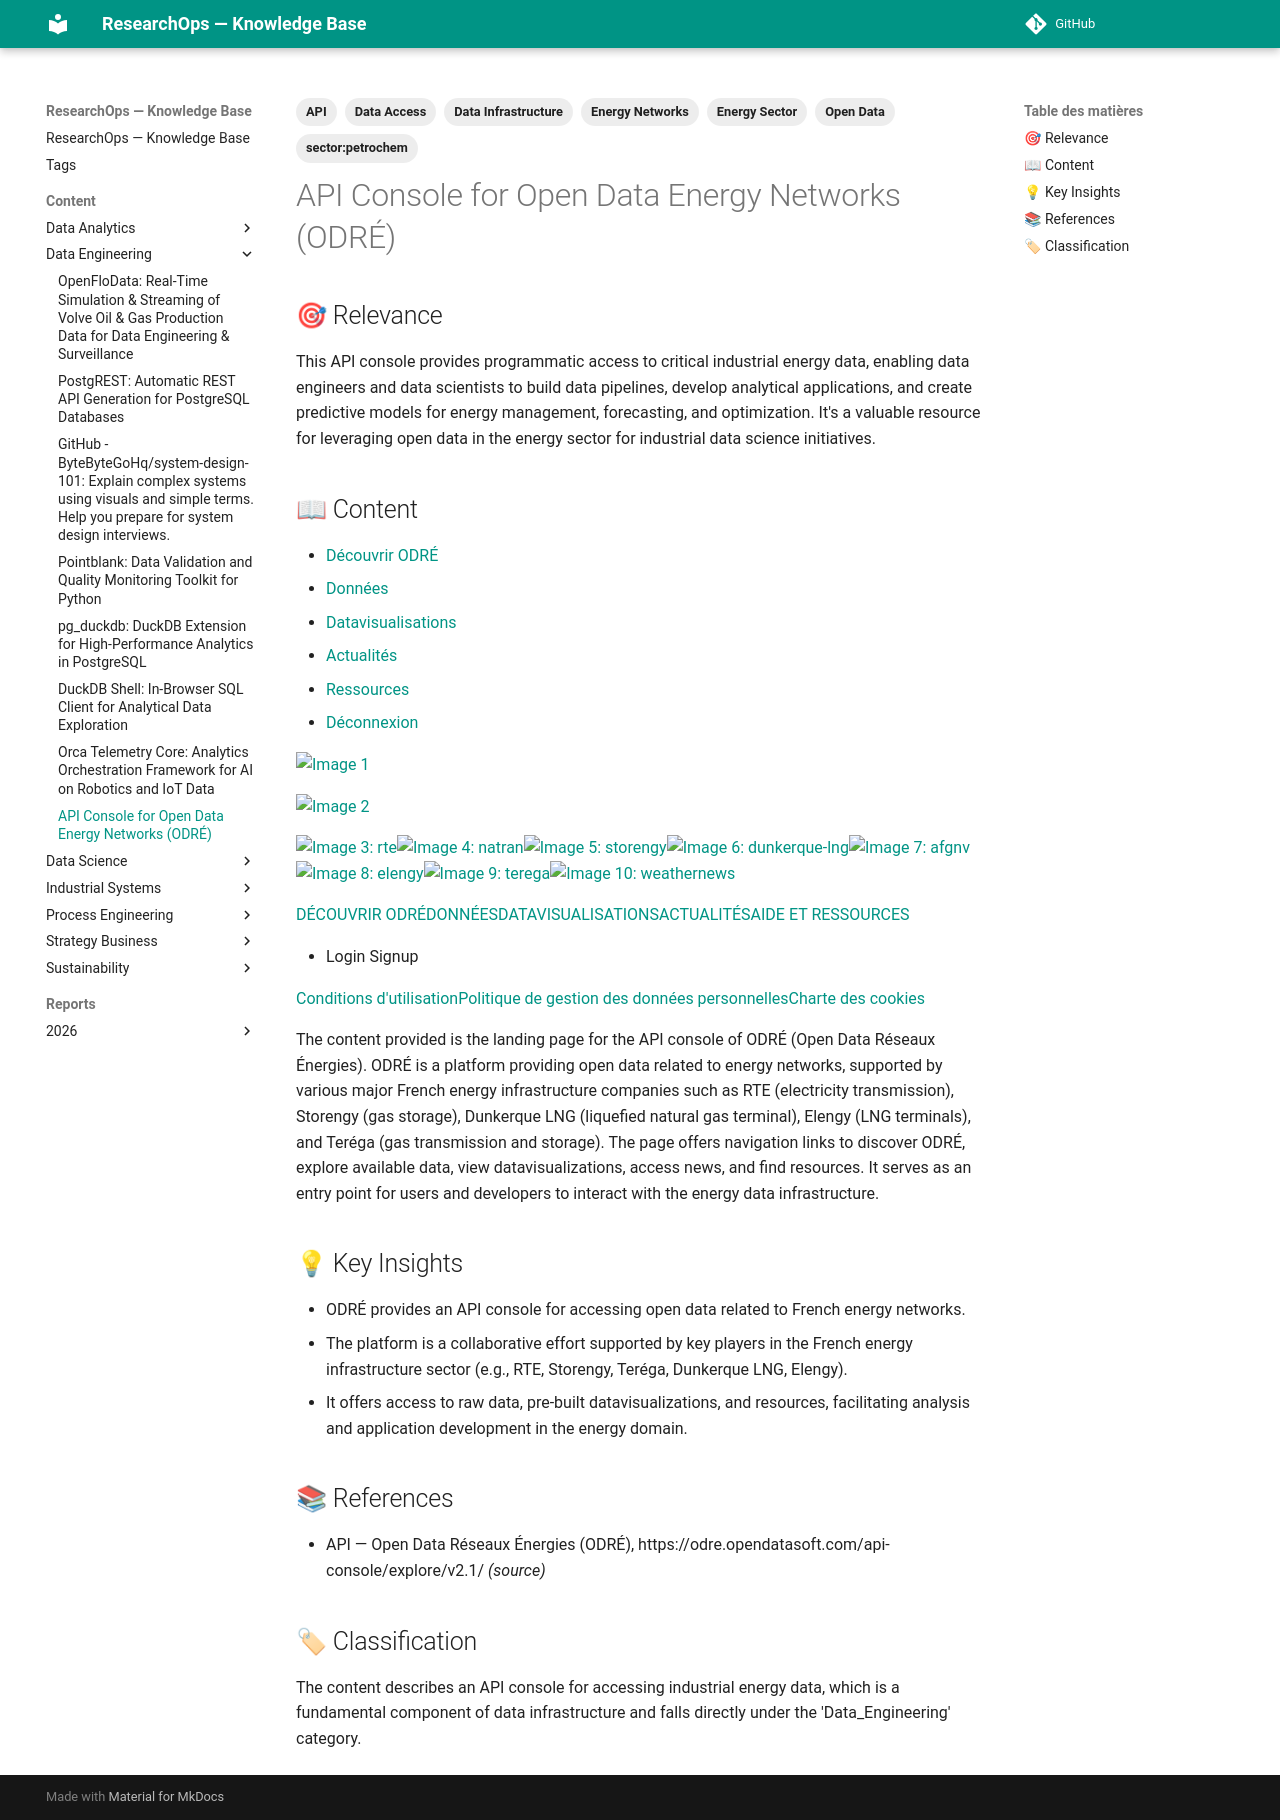

repository: yajeddig/ResearchOps · page: content/Data_Engineering/20260922_d7e3e9cf_api_console_for_open_data_energy_networks__odr__/index.html · generator: mkdocs

---
title: API Console for Open Data Energy Networks (ODRÉ)
date: '2026-09-22'
category: Data_Engineering
confidence: 0.9
tags: [API, Open Data, Energy Networks, Data Access, Data Infrastructure, Energy Sector,
  'sector:petrochem']
source: https://odre.opendatasoft.com/api-console/explore/v2.1/
type: Article
source_type: Article
hash: d7e3e9cfc6bd
---
## 🎯 Relevance
This API console provides programmatic access to critical industrial energy data, enabling data engineers and data scientists to build data pipelines, develop analytical applications, and create predictive models for energy management, forecasting, and optimization. It's a valuable resource for leveraging open data in the energy sector for industrial data science initiatives.

## 📖 Content
*   [Découvrir ODRÉ](https://opendata.reseaux-energies.fr/decouvrir-odre)
*   [Données](https://opendata.reseaux-energies.fr/explore)
*   [Datavisualisations](https://opendata.reseaux-energies.fr/reutilisations)
*   [Actualités](https://opendata.reseaux-energies.fr/actualites)
*   [Ressources](https://opendata.reseaux-energies.fr/ressources)
*   [Déconnexion](https://opendata.reseaux-energies.fr/logout.php)

[![Image 1](https://odre.opendatasoft.com/assets/theme_image/logo-odre.svg)](https://opendata.reseaux-energies.fr/)

[![Image 2](https://odre.opendatasoft.com/assets/theme_image/logo-odre.svg)](https://opendata.reseaux-energies.fr/)

[![Image 3: rte](https://odre.opendatasoft.com/assets/theme_image/logo-rte-v4.png)](https://www.rte-france.com/)[![Image 4: natran](https://odre.opendatasoft.com/assets/theme_image/logo-natran.png)](https://www.natrangroupe.com/)[![Image 5: storengy](https://odre.opendatasoft.com/assets/theme_image/logo-storengy-v4.png)](https://www.storengy.com/fr)[![Image 6: dunkerque-lng](https://odre.opendatasoft.com/assets/theme_image/logo-dunkerque-lng-v4.png)](https://www.fluxys.com/en/company/dunkerque-lng)[![Image 7: afgnv](https://odre.opendatasoft.com/assets/theme_image/logo-afgnv-2.png)](https://www.afgnv.org/)[![Image 8: elengy](https://odre.opendatasoft.com/assets/theme_image/logo-elengy-v4.png)](https://www.elengy.com/fr/)[![Image 9: terega](https://odre.opendatasoft.com/assets/theme_image/logo-terega-v4.png)](https://www.terega.fr/)[![Image 10: weathernews](https://odre.opendatasoft.com/assets/theme_image/logo-weathernews-v4.png)](https://global.weathernews.com/)

[DÉCOUVRIR ODRÉ](https://opendata.reseaux-energies.fr/decouvrir-odre)[DONNÉES](https://opendata.reseaux-energies.fr/explore)[DATAVISUALISATIONS](https://opendata.reseaux-energies.fr/reutilisations)[ACTUALITÉS](https://opendata.reseaux-energies.fr/actualites)[AIDE ET RESSOURCES](https://opendata.reseaux-energies.fr/ressources)

*   Login Signup    

[Conditions d'utilisation](https://odre.opendatasoft.com/pages/conditions-utilisation-v2/?stage_theme=true)[Politique de gestion des données personnelles](https://odre.opendatasoft.com/pages/politique-gestion-dp-v2/?stage_theme=true)[Charte des cookies](https://odre.opendatasoft.com/pages/chartes-cookies-v2/?stage_theme=true)

The content provided is the landing page for the API console of ODRÉ (Open Data Réseaux Énergies). ODRÉ is a platform providing open data related to energy networks, supported by various major French energy infrastructure companies such as RTE (electricity transmission), Storengy (gas storage), Dunkerque LNG (liquefied natural gas terminal), Elengy (LNG terminals), and Teréga (gas transmission and storage). The page offers navigation links to discover ODRÉ, explore available data, view datavisualizations, access news, and find resources. It serves as an entry point for users and developers to interact with the energy data infrastructure.

## 💡 Key Insights
- ODRÉ provides an API console for accessing open data related to French energy networks.
- The platform is a collaborative effort supported by key players in the French energy infrastructure sector (e.g., RTE, Storengy, Teréga, Dunkerque LNG, Elengy).
- It offers access to raw data, pre-built datavisualizations, and resources, facilitating analysis and application development in the energy domain.

## 📚 References
- API — Open Data Réseaux Énergies (ODRÉ), https://odre.opendatasoft.com/api-console/explore/v2.1/ *(source)*

## 🏷 Classification
The content describes an API console for accessing industrial energy data, which is a fundamental component of data infrastructure and falls directly under the 'Data_Engineering' category.
